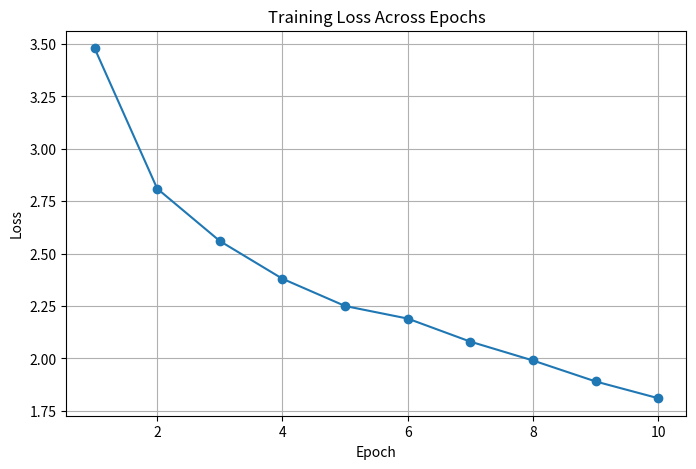

Python code for this plot: (Note: this script raises an exception after producing the figure.)
import matplotlib.pyplot as plt

# ====== INSERT YOUR COLLECTED VALUES HERE ======
# Example values based on your logs

train_loss = [3.48, 2.81, 2.56, 2.38, 2.25, 2.19, 2.08, 1.99, 1.89, 1.81]
val_loss =   [0.73, 0.68, 0.67, 0.66, 0.66, 0.67, 0.67, 0.67, 0.68, 0.69]
val_bleu =   [0.049, 0.053, 0.047, 0.056, 0.050, 0.058, 0.057, 0.056, 0.056, 0.051]

epochs = range(1, len(train_loss) + 1)

# ====== Training Loss ======
plt.figure(figsize=(8,5))
plt.plot(epochs, train_loss, marker='o')
plt.title("Training Loss Across Epochs")
plt.xlabel("Epoch")
plt.ylabel("Loss")
plt.grid(True)
plt.savefig("docs/assets/train_loss.png", dpi=150)
plt.close()

# ====== Validation Loss ======
plt.figure(figsize=(8,5))
plt.plot(epochs, val_loss, marker='o', color='orange')
plt.title("Validation Loss Across Epochs")
plt.xlabel("Epoch")
plt.ylabel("Loss")
plt.grid(True)
plt.savefig("docs/assets/val_loss.png", dpi=150)
plt.close()

# ====== BLEU Score ======
plt.figure(figsize=(8,5))
plt.plot(epochs, val_bleu, marker='o', color='green')
plt.title("BLEU Score Across Epochs")
plt.xlabel("Epoch")
plt.ylabel("BLEU Score")
plt.grid(True)
plt.savefig("docs/assets/bleu_scores.png", dpi=150)
plt.close()

print("Plots saved as train_loss.png, val_loss.png, bleu_scores.png")
